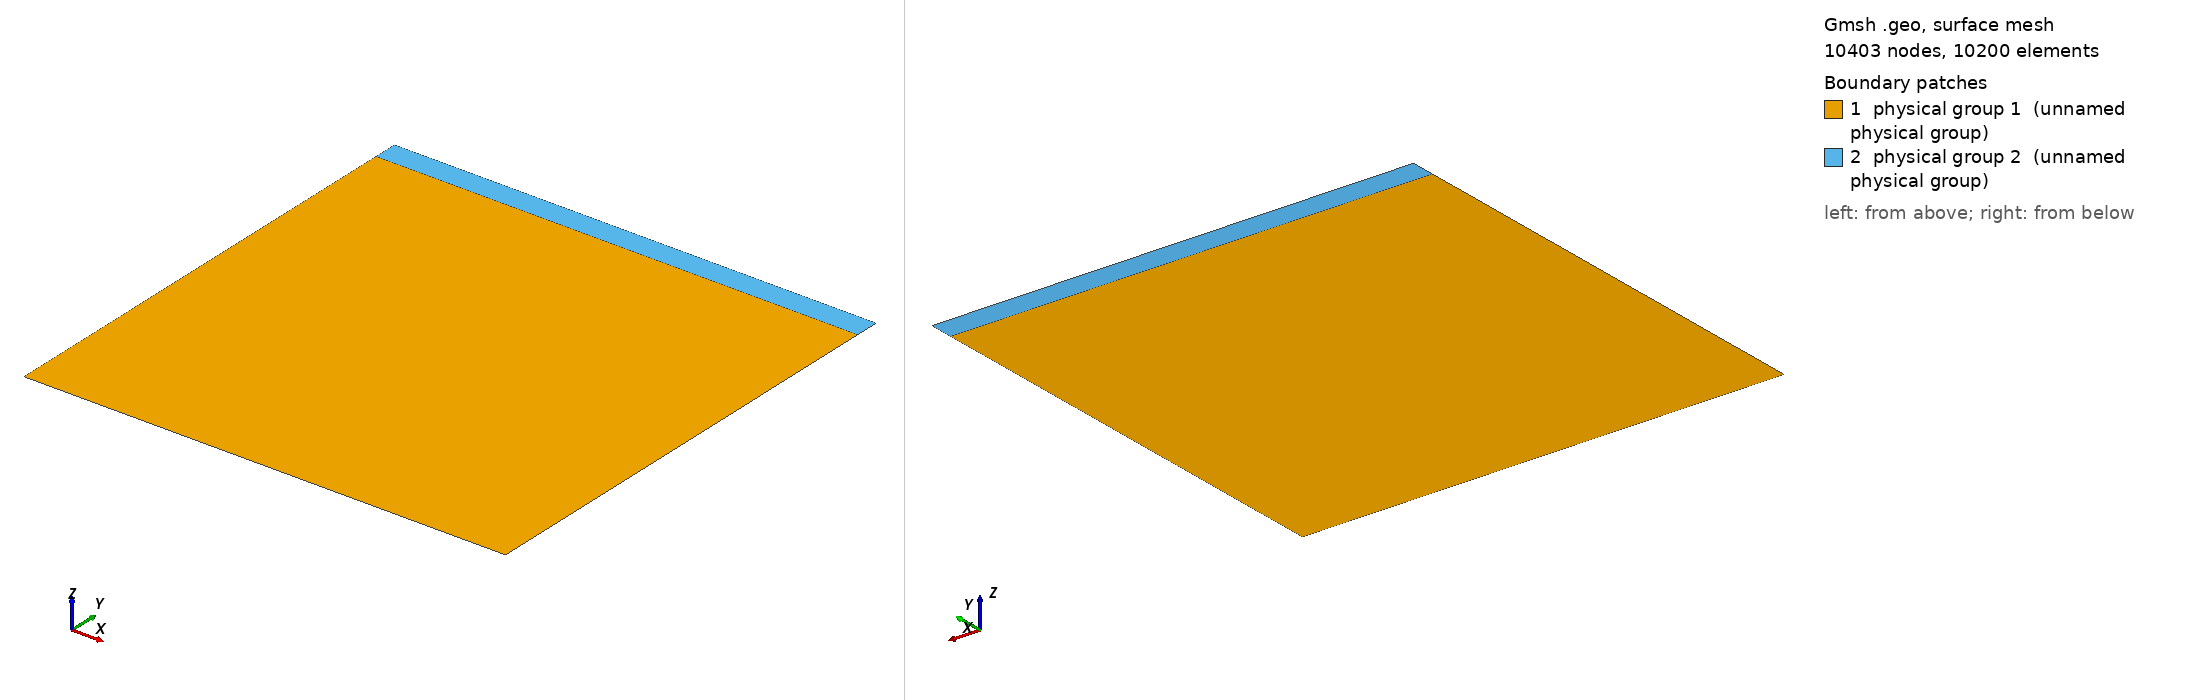

Gmsh geometry script, surface-meshed: 10403 nodes, 10200 surface elements. Boundary patches (legend numbers): 1 physical group 1 (unnamed physical group), 2 physical group 2 (unnamed physical group). Left view from above one corner, right view from below the opposite corner. Legend entries are the model's physical surfaces. The drawing asked Gmsh for element sizes between 1% and 20% of the model's largest extent; the script's own settings can give other sizes.

=== square.geo (drawn) ===
squareSize = 12000.;
gridsize = squareSize/200;
air_thick = 600.;
solid_thick = squareSize-air_thick;

Point(1) = {-squareSize/2.,-solid_thick,0.,gridsize};
Point(2) = {squareSize/2.,-solid_thick,0.,gridsize};
Point(3) = {squareSize/2.,0.,0.,gridsize};
Point(4) = {-squareSize/2.,0.,0.,gridsize};
Point(5) = {-squareSize/2.,air_thick,0.,gridsize};
Point(6) = {squareSize/2.,air_thick,0.,gridsize};

Line(1) = {1,2};
Line(2) = {2,3};
Line(3) = {3,4};
Line(4) = {4,1};
Line(5) = {4,5};
Line(6) = {5,6};
Line(7) = {6,3};

Line Loop(1) = {1,2,3,4};
Line Loop(2) = {5,6,7,3};

Plane Surface(1)={1};
Plane Surface(2)={2};

//Transfinite Surface {0,1};
Transfinite Surface {1,2};
Recombine Surface "*";

Physical Surface(1) = {1};
Physical Surface(2) = {2};
